The GitHub repository jusanchez6/Embedded-Machine-Learning contains a labelled image folder "Rock-Paper-Scissors-6" with 3 categories: paper, rock, scissors. Examples follow, each with its label.

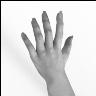
Label: paper

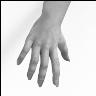
Label: paper

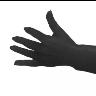
Label: paper

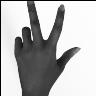
Label: scissors

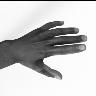
Label: paper

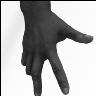
Label: scissors
